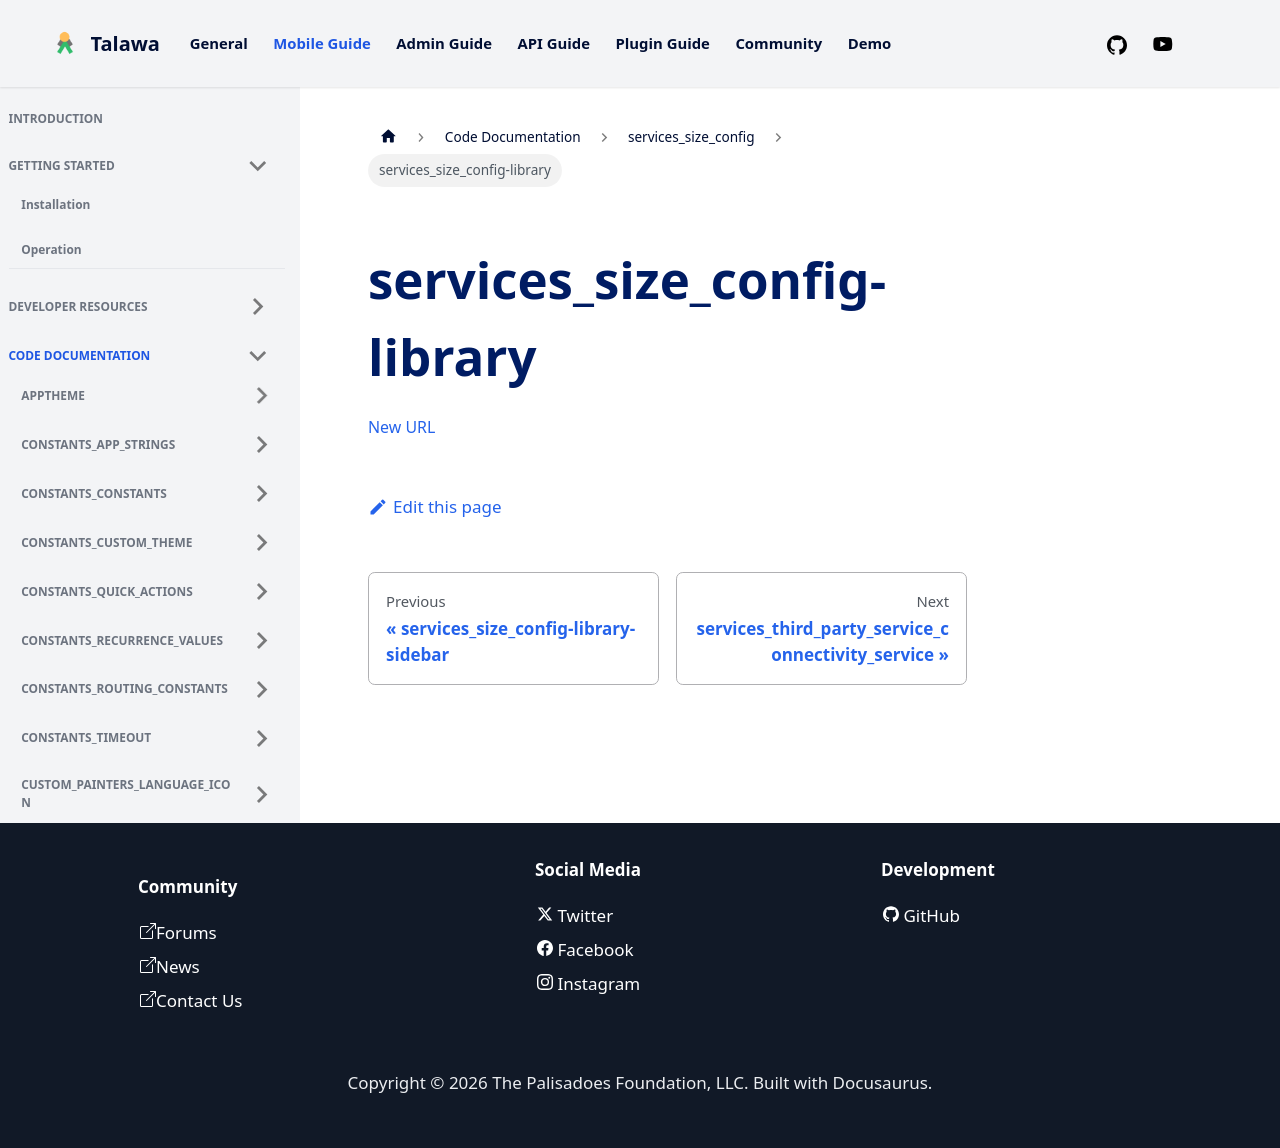

repository: PalisadoesFoundation/talawa · page: docs/auto-docs/services_size_config/services_size_config-library/index.html · generator: docusaurus

[New URL](../services_size_config/)
